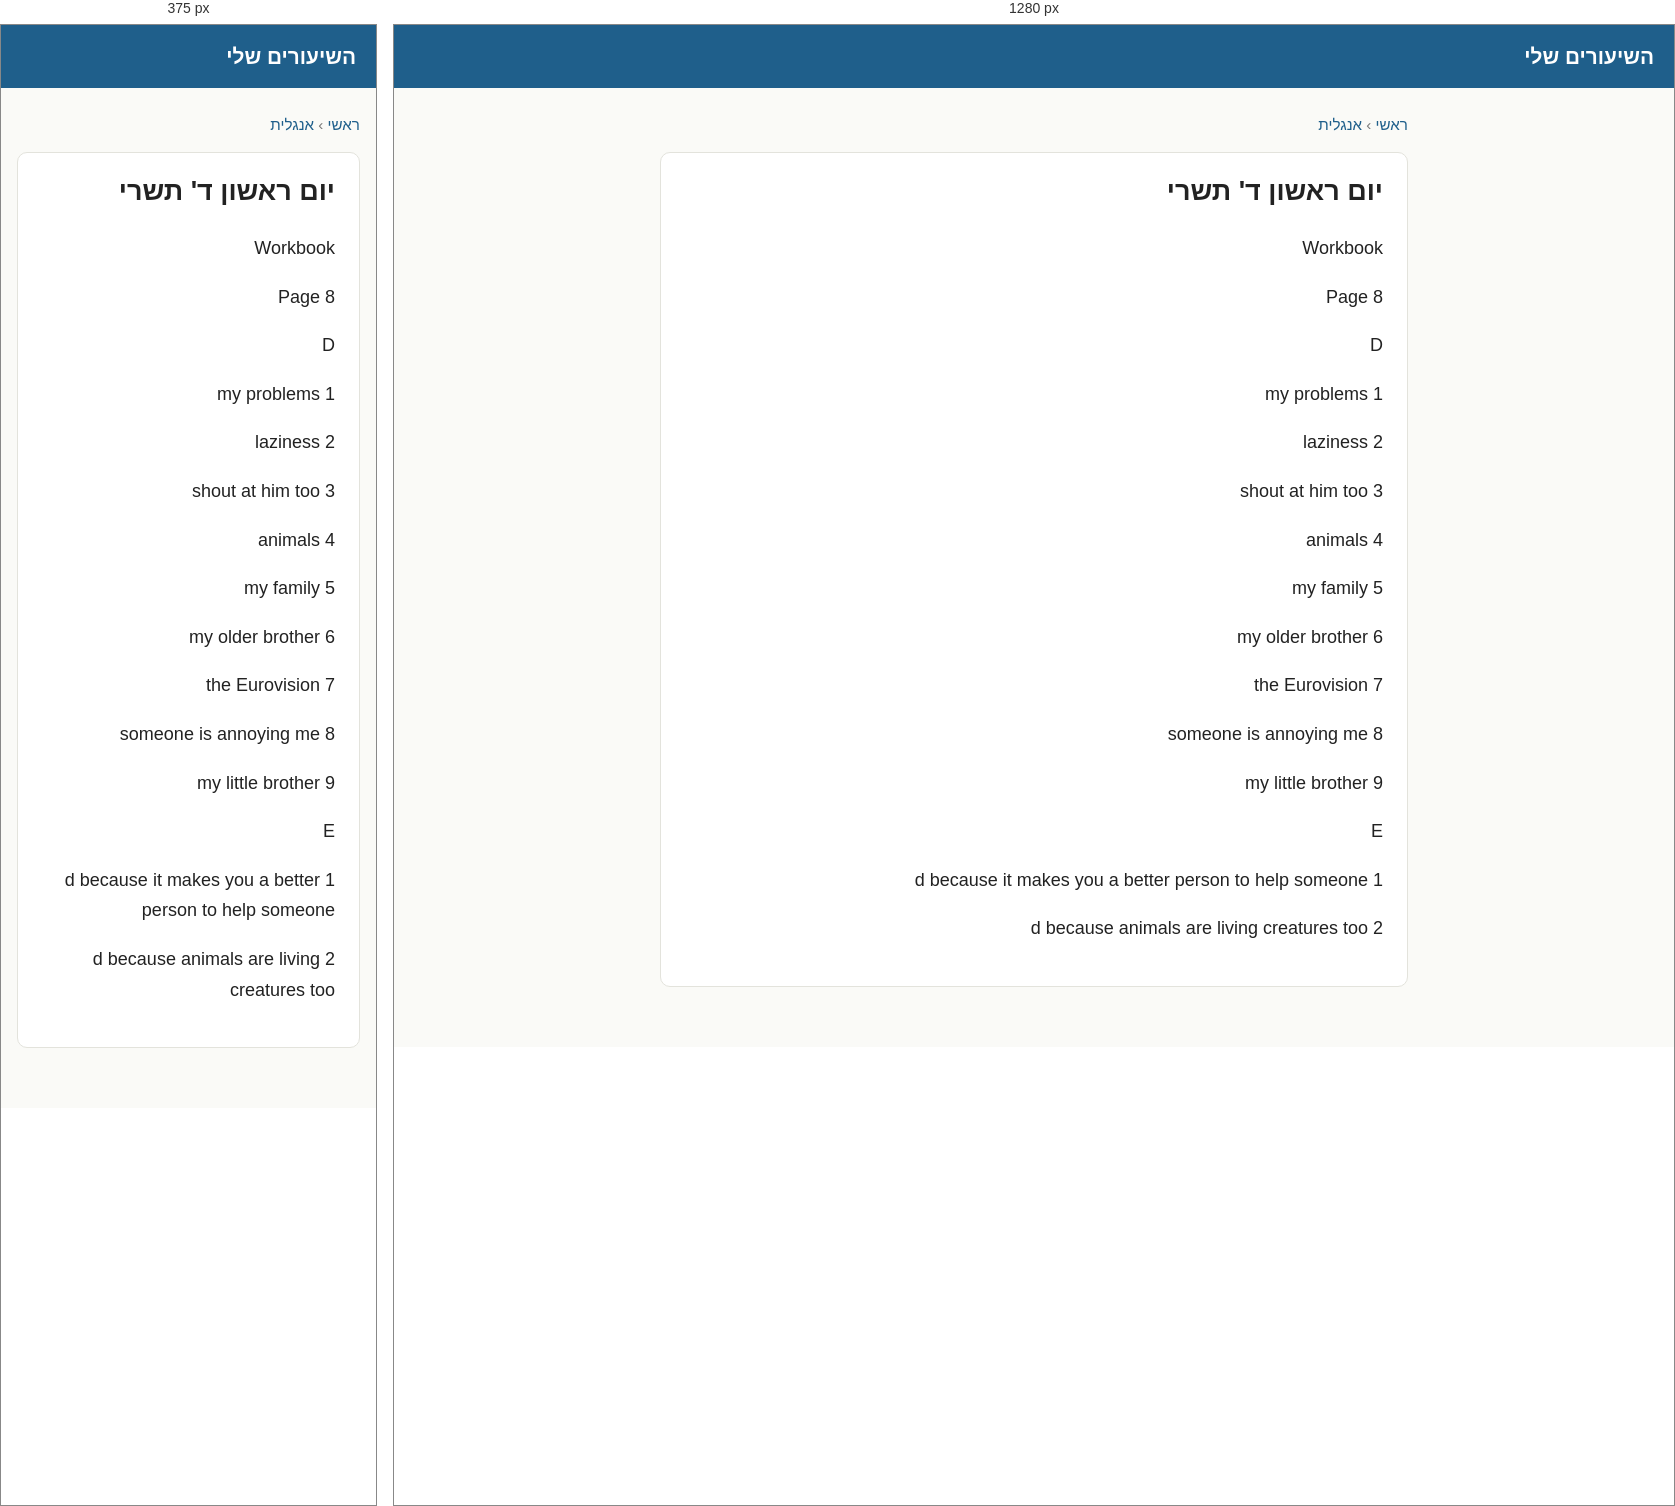
Rendered at 375 px and 1280 px, left to right.

<!-- file: אנגלית-יום-ראשון-ד-תשרי.html -->
<!doctype html>
<html lang="he" dir="rtl">
<head>
<meta charset="utf-8">
<meta name="viewport" content="width=device-width, initial-scale=1">
<title>יום ראשון ד&#x27; תשרי</title>
<link rel="stylesheet" href="../style.css">
</head>
<body>
<header><a href="../index.html">השיעורים שלי</a></header>
<main><p class="crumbs"><a href="../index.html">ראשי</a> &rsaquo; <a href="../subjects/אנגלית.html">אנגלית</a></p><article><h1>יום ראשון ד&#x27; תשרי</h1><p>Workbook</p><p>Page 8</p><p>D</p><p>1 my problems</p><p>2 laziness</p><p>3 shout at him too</p><p>4 animals</p><p>5 my family</p><p>6 my older brother</p><p>7 the Eurovision</p><p>8 someone is annoying me </p><p>9 my little brother</p><p>E</p><p>1 d because it makes you a better person to help someone</p><p>2 d because animals are living creatures too</p></article></main>
</body>
</html>


/* @media block from style.css */
@media (max-width:520px) { .lessons li { flex-wrap:wrap; } .lessons .title { flex-basis:100%; } }